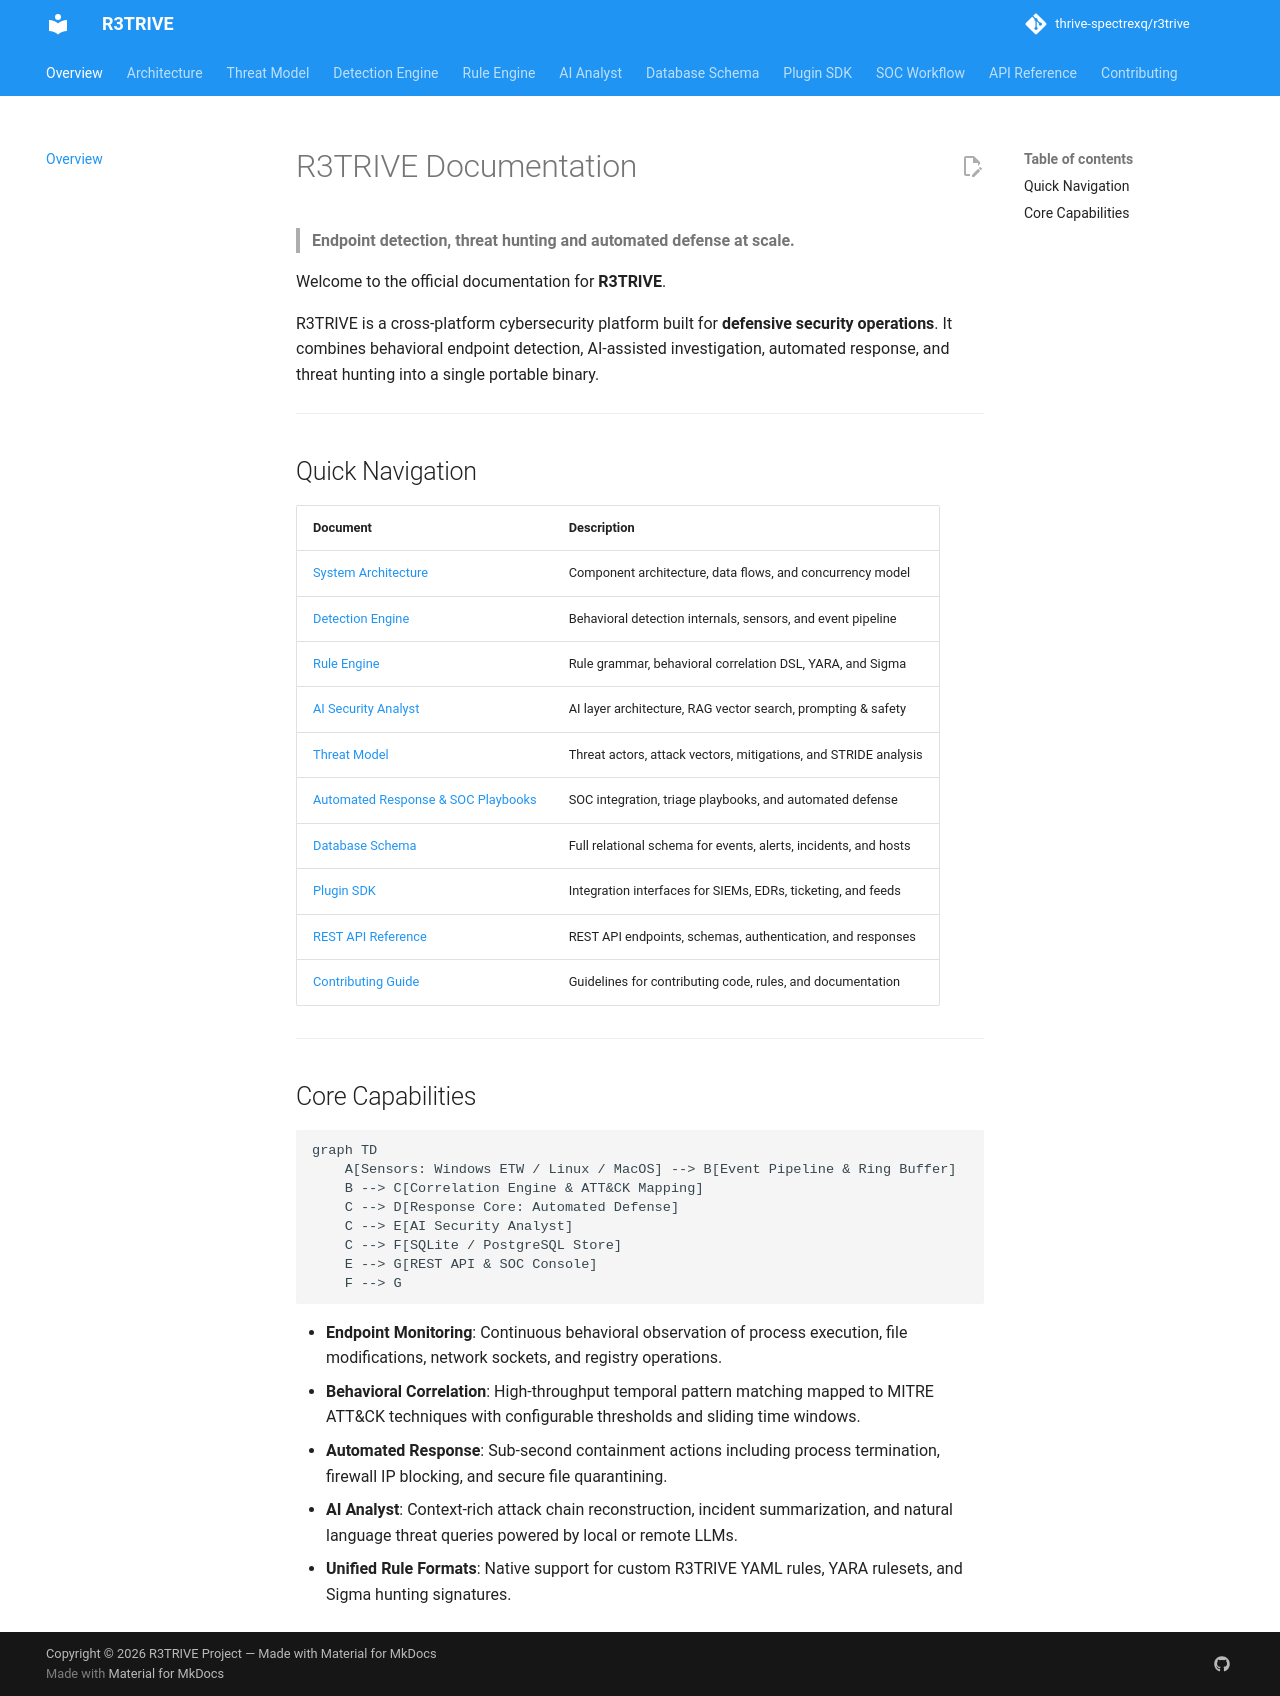

repository: thrive-spectrexq/r3trive · page: index.html · generator: mkdocs

# R3TRIVE Documentation

> **Endpoint detection, threat hunting and automated defense at scale.**

Welcome to the official documentation for **R3TRIVE**.

R3TRIVE is a cross-platform cybersecurity platform built for **defensive security operations**. It combines behavioral endpoint detection, AI-assisted investigation, automated response, and threat hunting into a single portable binary.

---

## Quick Navigation

| Document | Description |
|---|---|
| [System Architecture](system_architecture.md) | Component architecture, data flows, and concurrency model |
| [Detection Engine](detection_engine.md) | Behavioral detection internals, sensors, and event pipeline |
| [Rule Engine](rule_engine.md) | Rule grammar, behavioral correlation DSL, YARA, and Sigma |
| [AI Security Analyst](ai_analyst.md) | AI layer architecture, RAG vector search, prompting & safety |
| [Threat Model](threat_model.md) | Threat actors, attack vectors, mitigations, and STRIDE analysis |
| [Automated Response & SOC Playbooks](soc_workflow.md) | SOC integration, triage playbooks, and automated defense |
| [Database Schema](database_schema.md) | Full relational schema for events, alerts, incidents, and hosts |
| [Plugin SDK](plugin_sdk.md) | Integration interfaces for SIEMs, EDRs, ticketing, and feeds |
| [REST API Reference](api_reference.md) | REST API endpoints, schemas, authentication, and responses |
| [Contributing Guide](contributing.md) | Guidelines for contributing code, rules, and documentation |

---

## Core Capabilities

```mermaid
graph TD
    A[Sensors: Windows ETW / Linux / MacOS] --> B[Event Pipeline & Ring Buffer]
    B --> C[Correlation Engine & ATT&CK Mapping]
    C --> D[Response Core: Automated Defense]
    C --> E[AI Security Analyst]
    C --> F[SQLite / PostgreSQL Store]
    E --> G[REST API & SOC Console]
    F --> G
```

- **Endpoint Monitoring**: Continuous behavioral observation of process execution, file modifications, network sockets, and registry operations.
- **Behavioral Correlation**: High-throughput temporal pattern matching mapped to MITRE ATT&CK techniques with configurable thresholds and sliding time windows.
- **Automated Response**: Sub-second containment actions including process termination, firewall IP blocking, and secure file quarantining.
- **AI Analyst**: Context-rich attack chain reconstruction, incident summarization, and natural language threat queries powered by local or remote LLMs.
- **Unified Rule Formats**: Native support for custom R3TRIVE YAML rules, YARA rulesets, and Sigma hunting signatures.
